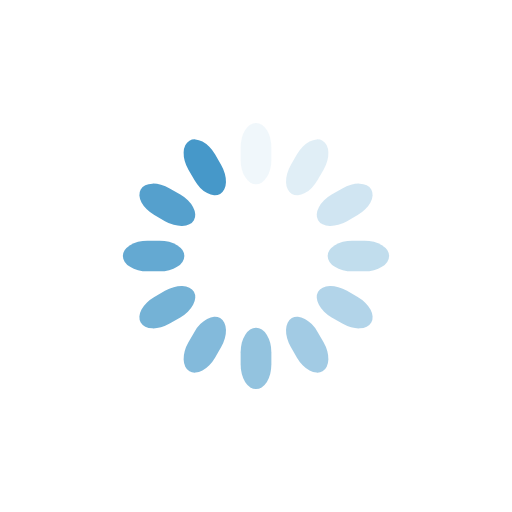
t = 0.00 s
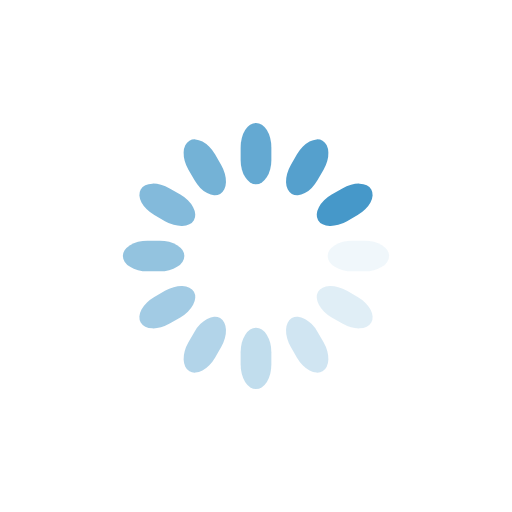
t = 0.25 s
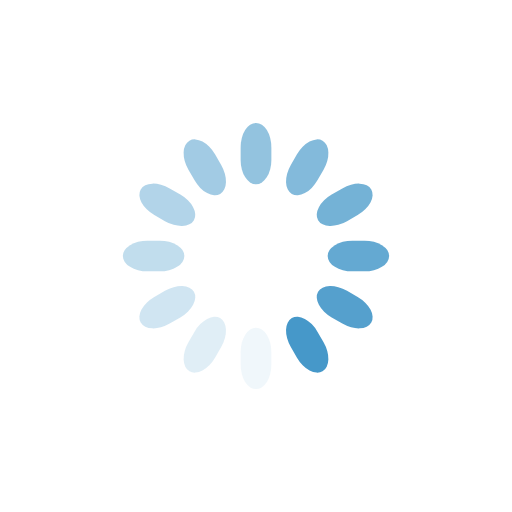
t = 0.50 s
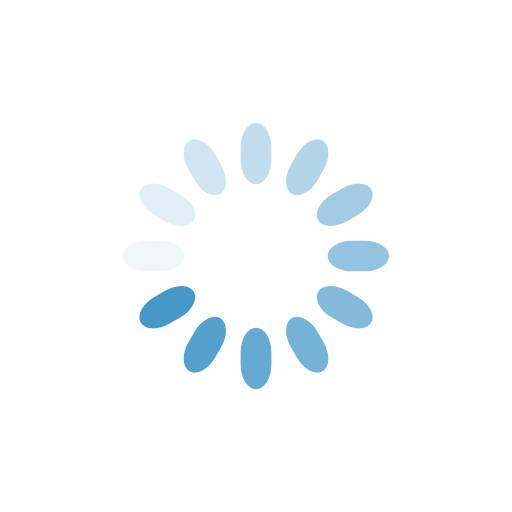
t = 0.75 s

The animated SVG that drew these frames (rendered in a browser with its animation timeline set to each time). Animation: 12 SMIL elements (animate=12); one cycle of 1.00 s, repeats indefinitely.

<svg class="lds-spinner" width="56px"  height="56px"  xmlns="http://www.w3.org/2000/svg" xmlns:xlink="http://www.w3.org/1999/xlink" viewBox="0 0 100 100" preserveAspectRatio="xMidYMid" style="background: none;"><g transform="rotate(0 50 50)">
  <rect x="47" y="24" rx="9.4" ry="4.8" width="6" height="12" fill="#4698c9">
    <animate attributeName="opacity" values="1;0" keyTimes="0;1" dur="1s" begin="-0.9166666666666666s" repeatCount="indefinite"></animate>
  </rect>
</g><g transform="rotate(30 50 50)">
  <rect x="47" y="24" rx="9.4" ry="4.8" width="6" height="12" fill="#4698c9">
    <animate attributeName="opacity" values="1;0" keyTimes="0;1" dur="1s" begin="-0.8333333333333334s" repeatCount="indefinite"></animate>
  </rect>
</g><g transform="rotate(60 50 50)">
  <rect x="47" y="24" rx="9.4" ry="4.8" width="6" height="12" fill="#4698c9">
    <animate attributeName="opacity" values="1;0" keyTimes="0;1" dur="1s" begin="-0.75s" repeatCount="indefinite"></animate>
  </rect>
</g><g transform="rotate(90 50 50)">
  <rect x="47" y="24" rx="9.4" ry="4.8" width="6" height="12" fill="#4698c9">
    <animate attributeName="opacity" values="1;0" keyTimes="0;1" dur="1s" begin="-0.6666666666666666s" repeatCount="indefinite"></animate>
  </rect>
</g><g transform="rotate(120 50 50)">
  <rect x="47" y="24" rx="9.4" ry="4.8" width="6" height="12" fill="#4698c9">
    <animate attributeName="opacity" values="1;0" keyTimes="0;1" dur="1s" begin="-0.5833333333333334s" repeatCount="indefinite"></animate>
  </rect>
</g><g transform="rotate(150 50 50)">
  <rect x="47" y="24" rx="9.4" ry="4.8" width="6" height="12" fill="#4698c9">
    <animate attributeName="opacity" values="1;0" keyTimes="0;1" dur="1s" begin="-0.5s" repeatCount="indefinite"></animate>
  </rect>
</g><g transform="rotate(180 50 50)">
  <rect x="47" y="24" rx="9.4" ry="4.8" width="6" height="12" fill="#4698c9">
    <animate attributeName="opacity" values="1;0" keyTimes="0;1" dur="1s" begin="-0.4166666666666667s" repeatCount="indefinite"></animate>
  </rect>
</g><g transform="rotate(210 50 50)">
  <rect x="47" y="24" rx="9.4" ry="4.8" width="6" height="12" fill="#4698c9">
    <animate attributeName="opacity" values="1;0" keyTimes="0;1" dur="1s" begin="-0.3333333333333333s" repeatCount="indefinite"></animate>
  </rect>
</g><g transform="rotate(240 50 50)">
  <rect x="47" y="24" rx="9.4" ry="4.8" width="6" height="12" fill="#4698c9">
    <animate attributeName="opacity" values="1;0" keyTimes="0;1" dur="1s" begin="-0.25s" repeatCount="indefinite"></animate>
  </rect>
</g><g transform="rotate(270 50 50)">
  <rect x="47" y="24" rx="9.4" ry="4.8" width="6" height="12" fill="#4698c9">
    <animate attributeName="opacity" values="1;0" keyTimes="0;1" dur="1s" begin="-0.16666666666666666s" repeatCount="indefinite"></animate>
  </rect>
</g><g transform="rotate(300 50 50)">
  <rect x="47" y="24" rx="9.4" ry="4.8" width="6" height="12" fill="#4698c9">
    <animate attributeName="opacity" values="1;0" keyTimes="0;1" dur="1s" begin="-0.08333333333333333s" repeatCount="indefinite"></animate>
  </rect>
</g><g transform="rotate(330 50 50)">
  <rect x="47" y="24" rx="9.4" ry="4.8" width="6" height="12" fill="#4698c9">
    <animate attributeName="opacity" values="1;0" keyTimes="0;1" dur="1s" begin="0s" repeatCount="indefinite"></animate>
  </rect>
</g></svg>
